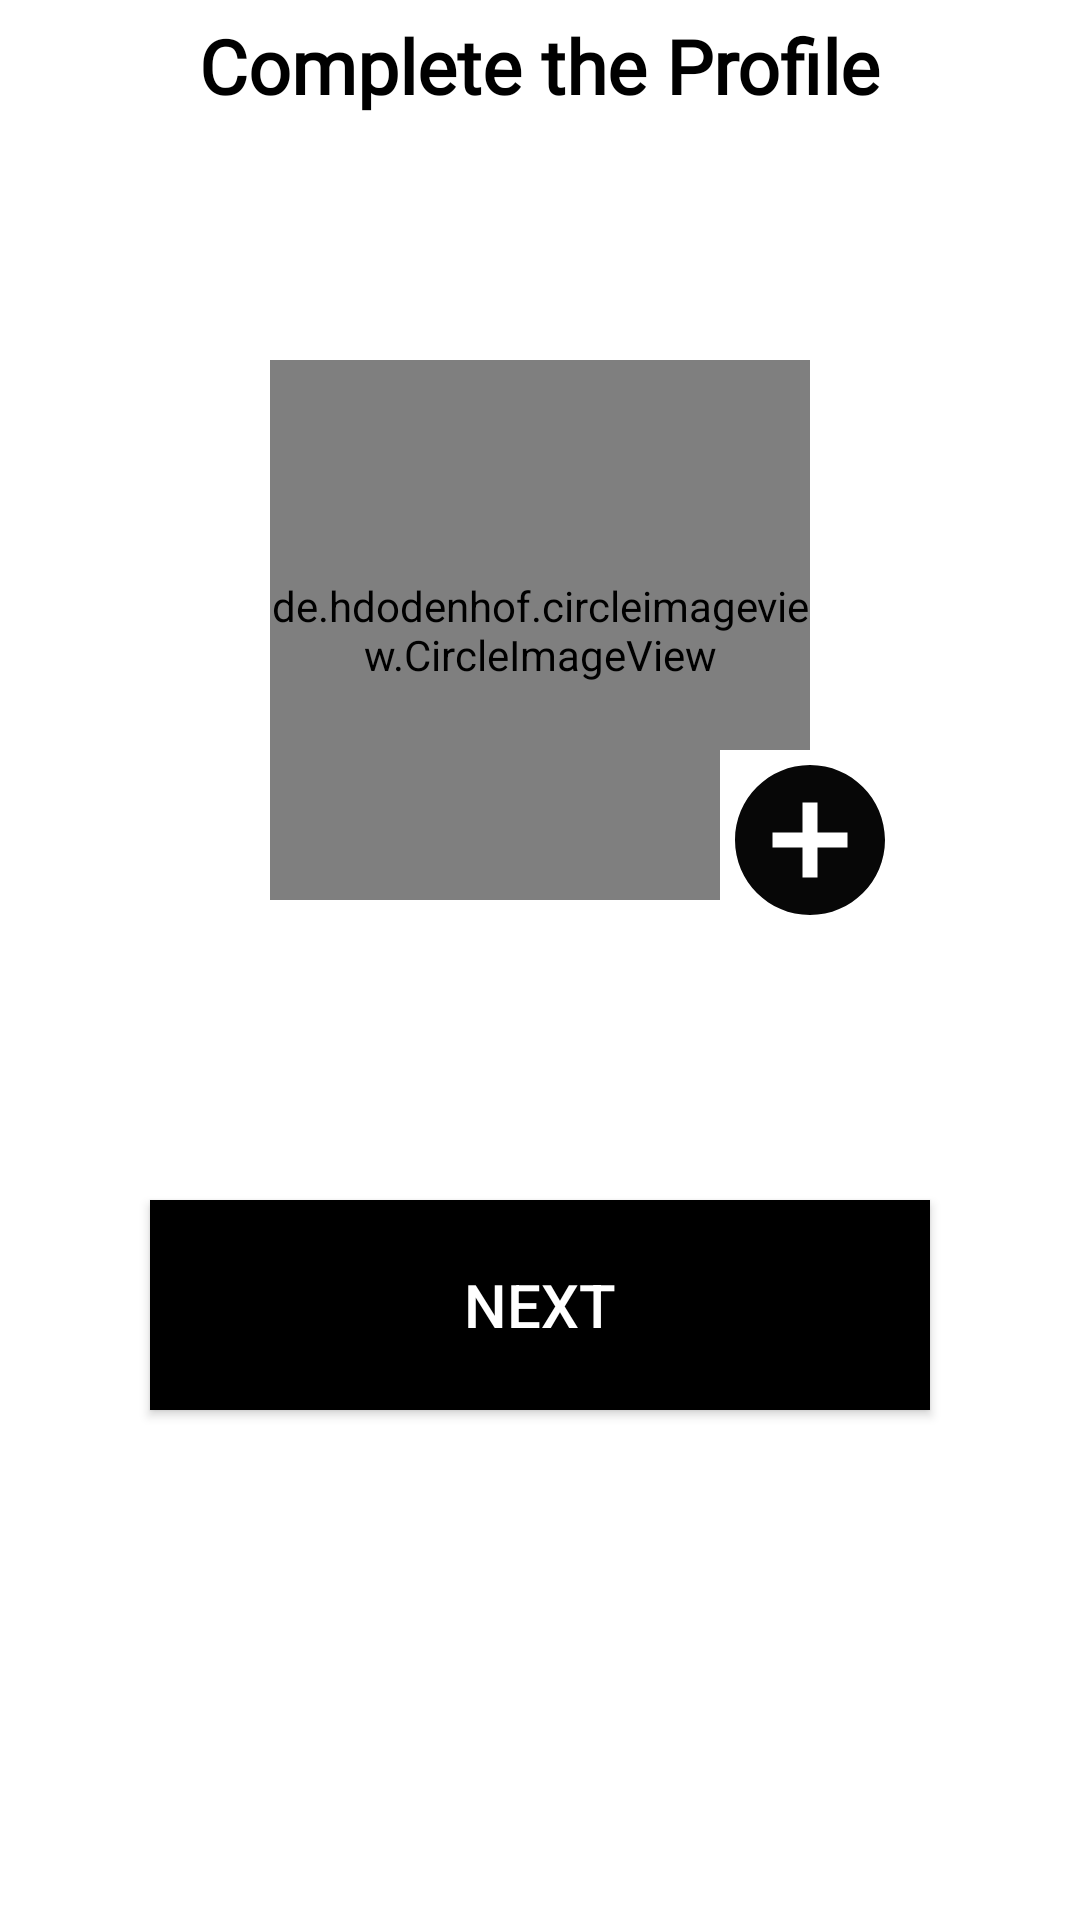

Produce the Android XML layout that renders to this screen, including the resource entries it uses.
<!-- AndroidManifest.xml: application theme Theme.QuranMentor -->
<!-- res/layout/profile_image.xml -->
<?xml version="1.0" encoding="utf-8"?>
<RelativeLayout xmlns:android="http://schemas.android.com/apk/res/android"
    xmlns:tools="http://schemas.android.com/tools"
    android:layout_width="match_parent"
    android:layout_height="match_parent"
    xmlns:app="http://schemas.android.com/apk/res-auto"
    tools:context=".Fragments.ProfileImage_fragment"
    android:background="@color/white">

<RelativeLayout
    android:layout_width="match_parent"
    android:layout_height="match_parent">
    <ProgressBar
        android:id="@+id/progressBar"
        android:layout_width="wrap_content"
        android:layout_height="wrap_content"
        android:visibility="gone"
        style="?android:attr/progressBarStyle"
        android:layout_centerInParent="true"
        android:layout_marginLeft="20dp"/>


    <ImageView
        android:layout_width="35dp"
        android:layout_height="50dp"
        android:layout_marginStart="10dp"
        android:src="@drawable/arrows"
        android:id="@+id/backarrow"/>

</RelativeLayout>


    <RelativeLayout
        android:layout_width="match_parent"
        android:layout_height="match_parent">
        <TextView
            android:layout_width="wrap_content"
            android:layout_height="wrap_content"
            android:text="Complete the Profile"
            android:textSize="25dp"
            android:fontFamily="@font/playfair_display"
            android:textColor="@color/black"
            android:textStyle="bold"
            android:layout_centerHorizontal="true"
            android:layout_marginTop="5dp"
            />


        <de.hdodenhof.circleimageview.CircleImageView
            android:layout_width="180dp"
            android:layout_height="180dp"
            android:src="@drawable/men"
            android:layout_centerHorizontal="true"
            android:layout_marginTop="120dp"
            android:id="@+id/profiles"

            />

        <ImageButton
            android:layout_width="wrap_content"
            android:layout_height="wrap_content"
            android:src="@drawable/baseline_add_circle"
            android:background="@color/white"
            android:id="@+id/selectImagebtn"
            android:layout_marginTop="250dp"
            android:layout_marginLeft="240dp"
            />


<androidx.appcompat.widget.AppCompatButton
    android:layout_width="match_parent"
    android:layout_height="70dp"
    android:id="@+id/nextbtn"
    android:background="@color/black"
    android:text="Next"
    android:textColor="@color/white"
    android:textSize="20dp"
    android:layout_marginTop="400dp"
    android:layout_marginStart="50dp"
    android:layout_marginEnd="50dp"
    />
    </RelativeLayout>


    
    <FrameLayout
        android:id="@+id/secondblurView"
        android:layout_width="match_parent"
        android:layout_height="1200dp"
        android:background="#FFFFFF"
        android:visibility="gone">


        <ProgressBar
            android:layout_width="match_parent"
            android:layout_height="wrap_content"
            android:layout_marginLeft="10dp"
            android:layout_marginTop="440dp"
            android:id="@+id/secondprogressbar"
            />

    </FrameLayout>

</RelativeLayout>
<!-- resources referenced by this layout -->
<resources>
  <color name="black">#FF000000</color>
  <color name="white">#FFFFFFFF</color>
  <!-- drawable baseline_add_circle (drawable) -->
  <vector xmlns:android="http://schemas.android.com/apk/res/android" android:height="60dp" android:tint="#070707" android:viewportHeight="24" android:viewportWidth="24" android:width="60dp">
        
      <path android:fillColor="@android:color/white" android:pathData="M12,2C6.48,2 2,6.48 2,12s4.48,10 10,10 10,-4.48 10,-10S17.52,2 12,2zM17,13h-4v4h-2v-4L7,13v-2h4L11,7h2v4h4v2z"/>
      
  </vector>
  <style name="Theme.QuranMentor" parent="Base.Theme.QuranMentor" />
  <style name="Base.Theme.QuranMentor" parent="Theme.Material3.Light.NoActionBar">
          <item name="android:windowIsTranslucent">true</item>
          <item name="android:statusBarColor">#044227</item>
          <item name="android:navigationBarColor">@android:color/black</item>
      </style>
</resources>
